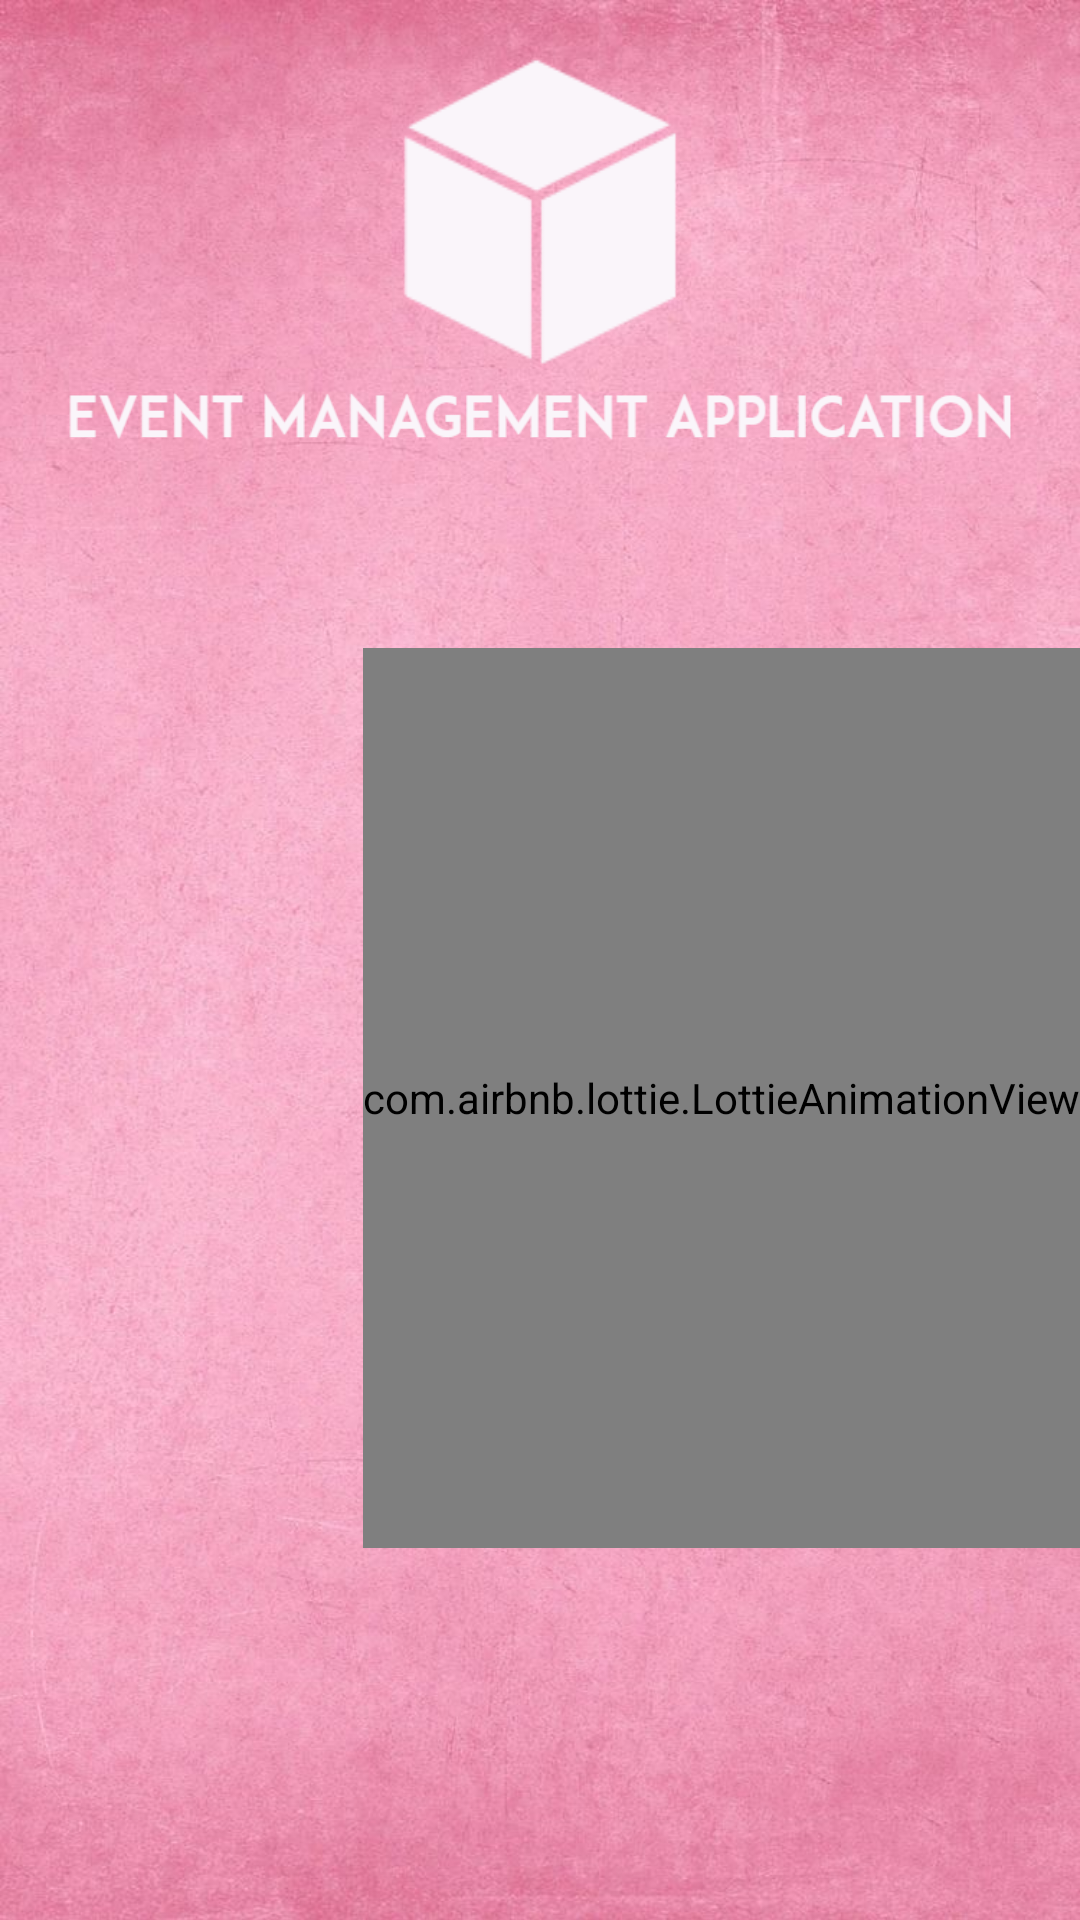

This screen was rendered from an Android layout file. Write that file and the resources it references.
<!-- AndroidManifest.xml: application theme Theme.EventManagementApplication -->
<!-- res/layout/activity_introductory.xml -->
<?xml version="1.0" encoding="utf-8"?>
<RelativeLayout xmlns:android="http://schemas.android.com/apk/res/android"
    xmlns:app="http://schemas.android.com/apk/res-auto"
    xmlns:tools="http://schemas.android.com/tools"
    android:layout_width="match_parent"
    android:layout_height="match_parent"
    tools:context=".Activities.IntroductoryActivity"
    tools:ignore="MissingClass">

    <ImageView
        android:id="@+id/img"
        android:elevation="2dp"
        android:layout_width="match_parent"
        android:layout_height="match_parent"
        android:scaleType="centerCrop"
        android:src="@drawable/pink"
        app:layout_constraintBottom_toBottomOf="parent"
        app:layout_constraintEnd_toEndOf="parent"
        app:layout_constraintHorizontal_bias="1.0"
        app:layout_constraintStart_toStartOf="parent"
        app:layout_constraintTop_toTopOf="parent"
        app:layout_constraintVertical_bias="1.0" />

    <com.airbnb.lottie.LottieAnimationView
        android:id="@+id/lottie"
        android:elevation="2dp"
        android:layout_width="wrap_content"
        android:layout_height="300dp"
        android:layout_alignParentEnd="true"
        android:layout_alignParentBottom="true"
        android:layout_marginBottom="124dp"
        app:lottie_rawRes="@raw/vendor_main_page" />

    <ImageView
        android:id="@+id/logo"
        android:elevation="2dp"
        android:layout_width="match_parent"
        android:layout_height="118dp"
        android:layout_alignParentBottom="true"
        android:layout_marginBottom="510dp"
        app:srcCompat="@drawable/white_logo"
        />

    <ImageView
        android:id="@+id/appname"
        android:elevation="2dp"
        android:layout_width="match_parent"
        android:layout_height="42dp"
        android:layout_alignParentEnd="true"
        android:layout_alignParentBottom="true"
        android:layout_marginBottom="480dp"
        app:srcCompat="@drawable/app_name"
        />

    <com.cuberto.liquid_swipe.LiquidPager
        android:id="@+id/pager"
        android:layout_width="match_parent"
        android:layout_height="match_parent"
        />


























</RelativeLayout>
<!-- resources referenced by this layout -->
<resources>
  <color name="white">#FFFFFFFF</color>
  <!-- drawable app_name: png bitmap (drawable, 4549 bytes) -->
  <!-- drawable pink: jpg bitmap (drawable, 126898 bytes) -->
  <!-- drawable white_logo: png bitmap (drawable-v24, 2227 bytes) -->
  <style name="Theme.EventManagementApplication" parent="Theme.MaterialComponents.DayNight.NoActionBar">
          
          <item name="colorPrimary">@color/pink</item>
          <item name="colorPrimaryVariant">@color/pink</item>
          <item name="colorOnPrimary">@color/white</item>
          <item name="android:textColorSecondary">@color/white</item>
  
  
          
          <item name="colorSecondary">@color/pink</item>
          <item name="colorSecondaryVariant">@color/pink</item>
          <item name="colorOnSecondary">@color/black</item>
          
          <item name="android:statusBarColor" tools:targetApi="l">?attr/colorPrimaryVariant</item>
  
          
      </style>
  <color name="pink">#EF9ABF</color>
  <color name="black">#FF000000</color>
</resources>
